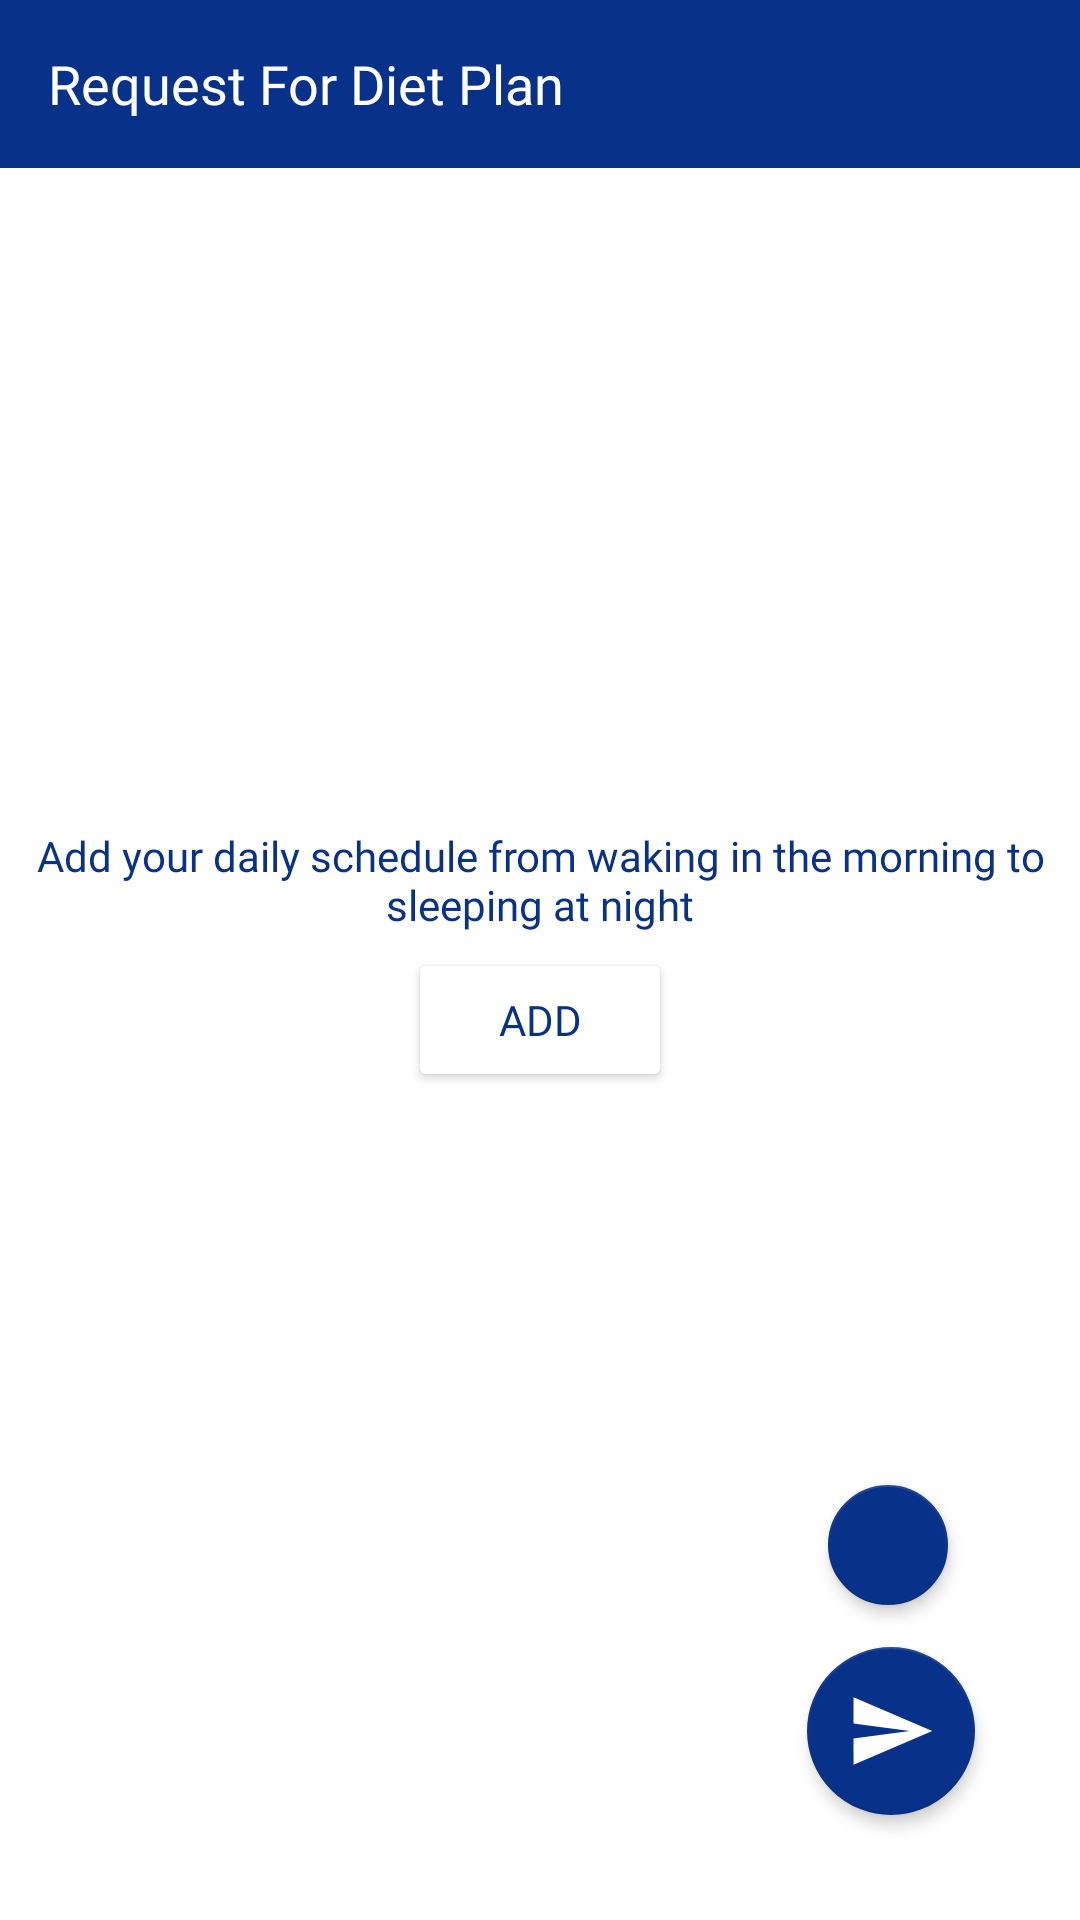

Reconstruct the res/layout file that produces this screen, plus the resources it refers to.
<!-- AndroidManifest.xml: application theme AppTheme -->
<!-- res/layout/activity_req_diet.xml -->
<?xml version="1.0" encoding="utf-8"?>
<layout xmlns:android="http://schemas.android.com/apk/res/android"
    xmlns:app="http://schemas.android.com/apk/res-auto"
    xmlns:tools="http://schemas.android.com/tools">

    <data>

        <variable
            name="viewModel"
            type="com.example.fitness.ui.req_diet_plan.ReqDietPlanViewModel" />
    </data>

    <RelativeLayout
        android:layout_width="match_parent"
        android:layout_height="match_parent"
        tools:context=".ui.req_diet_plan.ReqDietActivity">

        <com.google.android.material.appbar.AppBarLayout
            android:id="@+id/appbar"
            android:layout_width="match_parent"
            android:layout_height="wrap_content"
            android:theme="@style/AppTheme.AppBarOverlay">

            <androidx.appcompat.widget.Toolbar
                android:id="@+id/toolbar"
                android:layout_width="match_parent"
                android:layout_height="?attr/actionBarSize"
                app:popupTheme="@style/AppTheme.PopupOverlay"
                app:title="Request For Diet Plan"
                app:titleTextAppearance="@style/toolbar_text" />
        </com.google.android.material.appbar.AppBarLayout>

        <LinearLayout
            android:id="@+id/ll_Label"
            android:layout_width="match_parent"
            android:layout_height="wrap_content"
            android:layout_centerInParent="true"
            android:gravity="center"
            android:orientation="vertical"
            app:visibility="@{viewModel.isVisibleLable()}">

            <TextView
                android:layout_width="match_parent"
                android:layout_height="wrap_content"
                android:fontFamily="@font/open_sans_semibold"
                android:gravity="center"
                android:text="@string/add_your_daily_schedule"
                android:textColor="@color/colorPrimary" />

            <androidx.appcompat.widget.AppCompatButton
                android:id="@+id/btn_add"
                android:layout_width="wrap_content"
                android:layout_height="wrap_content"
                android:layout_marginTop="5dp"
                android:backgroundTint="@color/white"
                android:fontFamily="@font/open_sans_semibold"
                android:paddingLeft="15dp"
                android:paddingRight="15dp"
                android:text="ADD"
                android:textColor="@color/colorPrimary"
                app:cornerRadius="5dp" />

        </LinearLayout>


        <androidx.recyclerview.widget.RecyclerView
            android:id="@+id/rv_diet_records"
            android:layout_width="match_parent"
            android:layout_height="wrap_content"
            android:layout_below="@+id/appbar"
            android:layout_margin="10dp" />

        <com.google.android.material.floatingactionbutton.FloatingActionButton
            android:id="@+id/fab_add"
            android:layout_width="wrap_content"
            android:layout_height="wrap_content"
            android:layout_above="@+id/fab_send"
            android:layout_alignParentRight="true"
            android:layout_marginRight="40dp"
            android:layout_marginBottom="10dp"
            android:src="@drawable/ic_baseline_add_24"
            app:backgroundTint="@color/colorPrimary"
            app:elevation="3dp"
            app:fabSize="mini"
            app:maxImageSize="30dp"
            app:rippleColor="@color/white"
            app:tint="@color/white" />

        <com.google.android.material.floatingactionbutton.FloatingActionButton
            android:id="@+id/fab_send"
            android:layout_width="wrap_content"
            android:layout_height="wrap_content"
            android:layout_alignParentRight="true"
            android:layout_alignParentBottom="true"
            android:layout_marginRight="35dp"
            android:layout_marginBottom="35dp"
            android:src="@drawable/ic_baseline_send_24"
            app:backgroundTint="@color/colorPrimary"
            app:elevation="3dp"
            app:enabled="@{viewModel.isEnable()}"
            app:maxImageSize="30dp"
            app:rippleColor="@color/white"
            app:tint="@color/white"
            app:visibility="@{viewModel.isVisible()}" />
    </RelativeLayout>
</layout>
<!-- resources referenced by this layout -->
<resources>
  <color name="colorPrimary">#083289</color>
  <color name="white">#FFFFFF</color>
  <!-- drawable ic_baseline_send_24 (drawable) -->
  <vector android:autoMirrored="true" android:height="24dp"
      android:tint="#083289" android:viewportHeight="24"
      android:viewportWidth="24" android:width="24dp" xmlns:android="http://schemas.android.com/apk/res/android">
      <path android:fillColor="@android:color/white" android:pathData="M2.01,21L23,12 2.01,3 2,10l15,2 -15,2z"/>
  </vector>
  <string name="add_your_daily_schedule">Add your daily schedule from waking in the morning to sleeping at night</string>
  <style name="AppTheme.AppBarOverlay" parent="ThemeOverlay.AppCompat.Dark.ActionBar" />
  <style name="AppTheme.PopupOverlay" parent="ThemeOverlay.AppCompat.Light" />
  <style name="toolbar_text" parent="@android:style/TextAppearance.Widget.TabWidget">
          <item name="android:fontFamily">@font/open_sans_semibold</item>
          <item name="android:textSize">18sp</item>
          <item name="android:textColor">@color/white</item>
      </style>
  <style name="AppTheme" parent="Theme.MaterialComponents.Light.NoActionBar">
          
          <item name="colorPrimary">@color/colorPrimary</item>
          <item name="colorPrimaryDark">@color/colorPrimaryDark</item>
          <item name="colorAccent">@color/colorAccent</item>
      </style>
  <color name="colorPrimaryDark">#032D83</color>
  <color name="colorAccent">#083289</color>
</resources>
